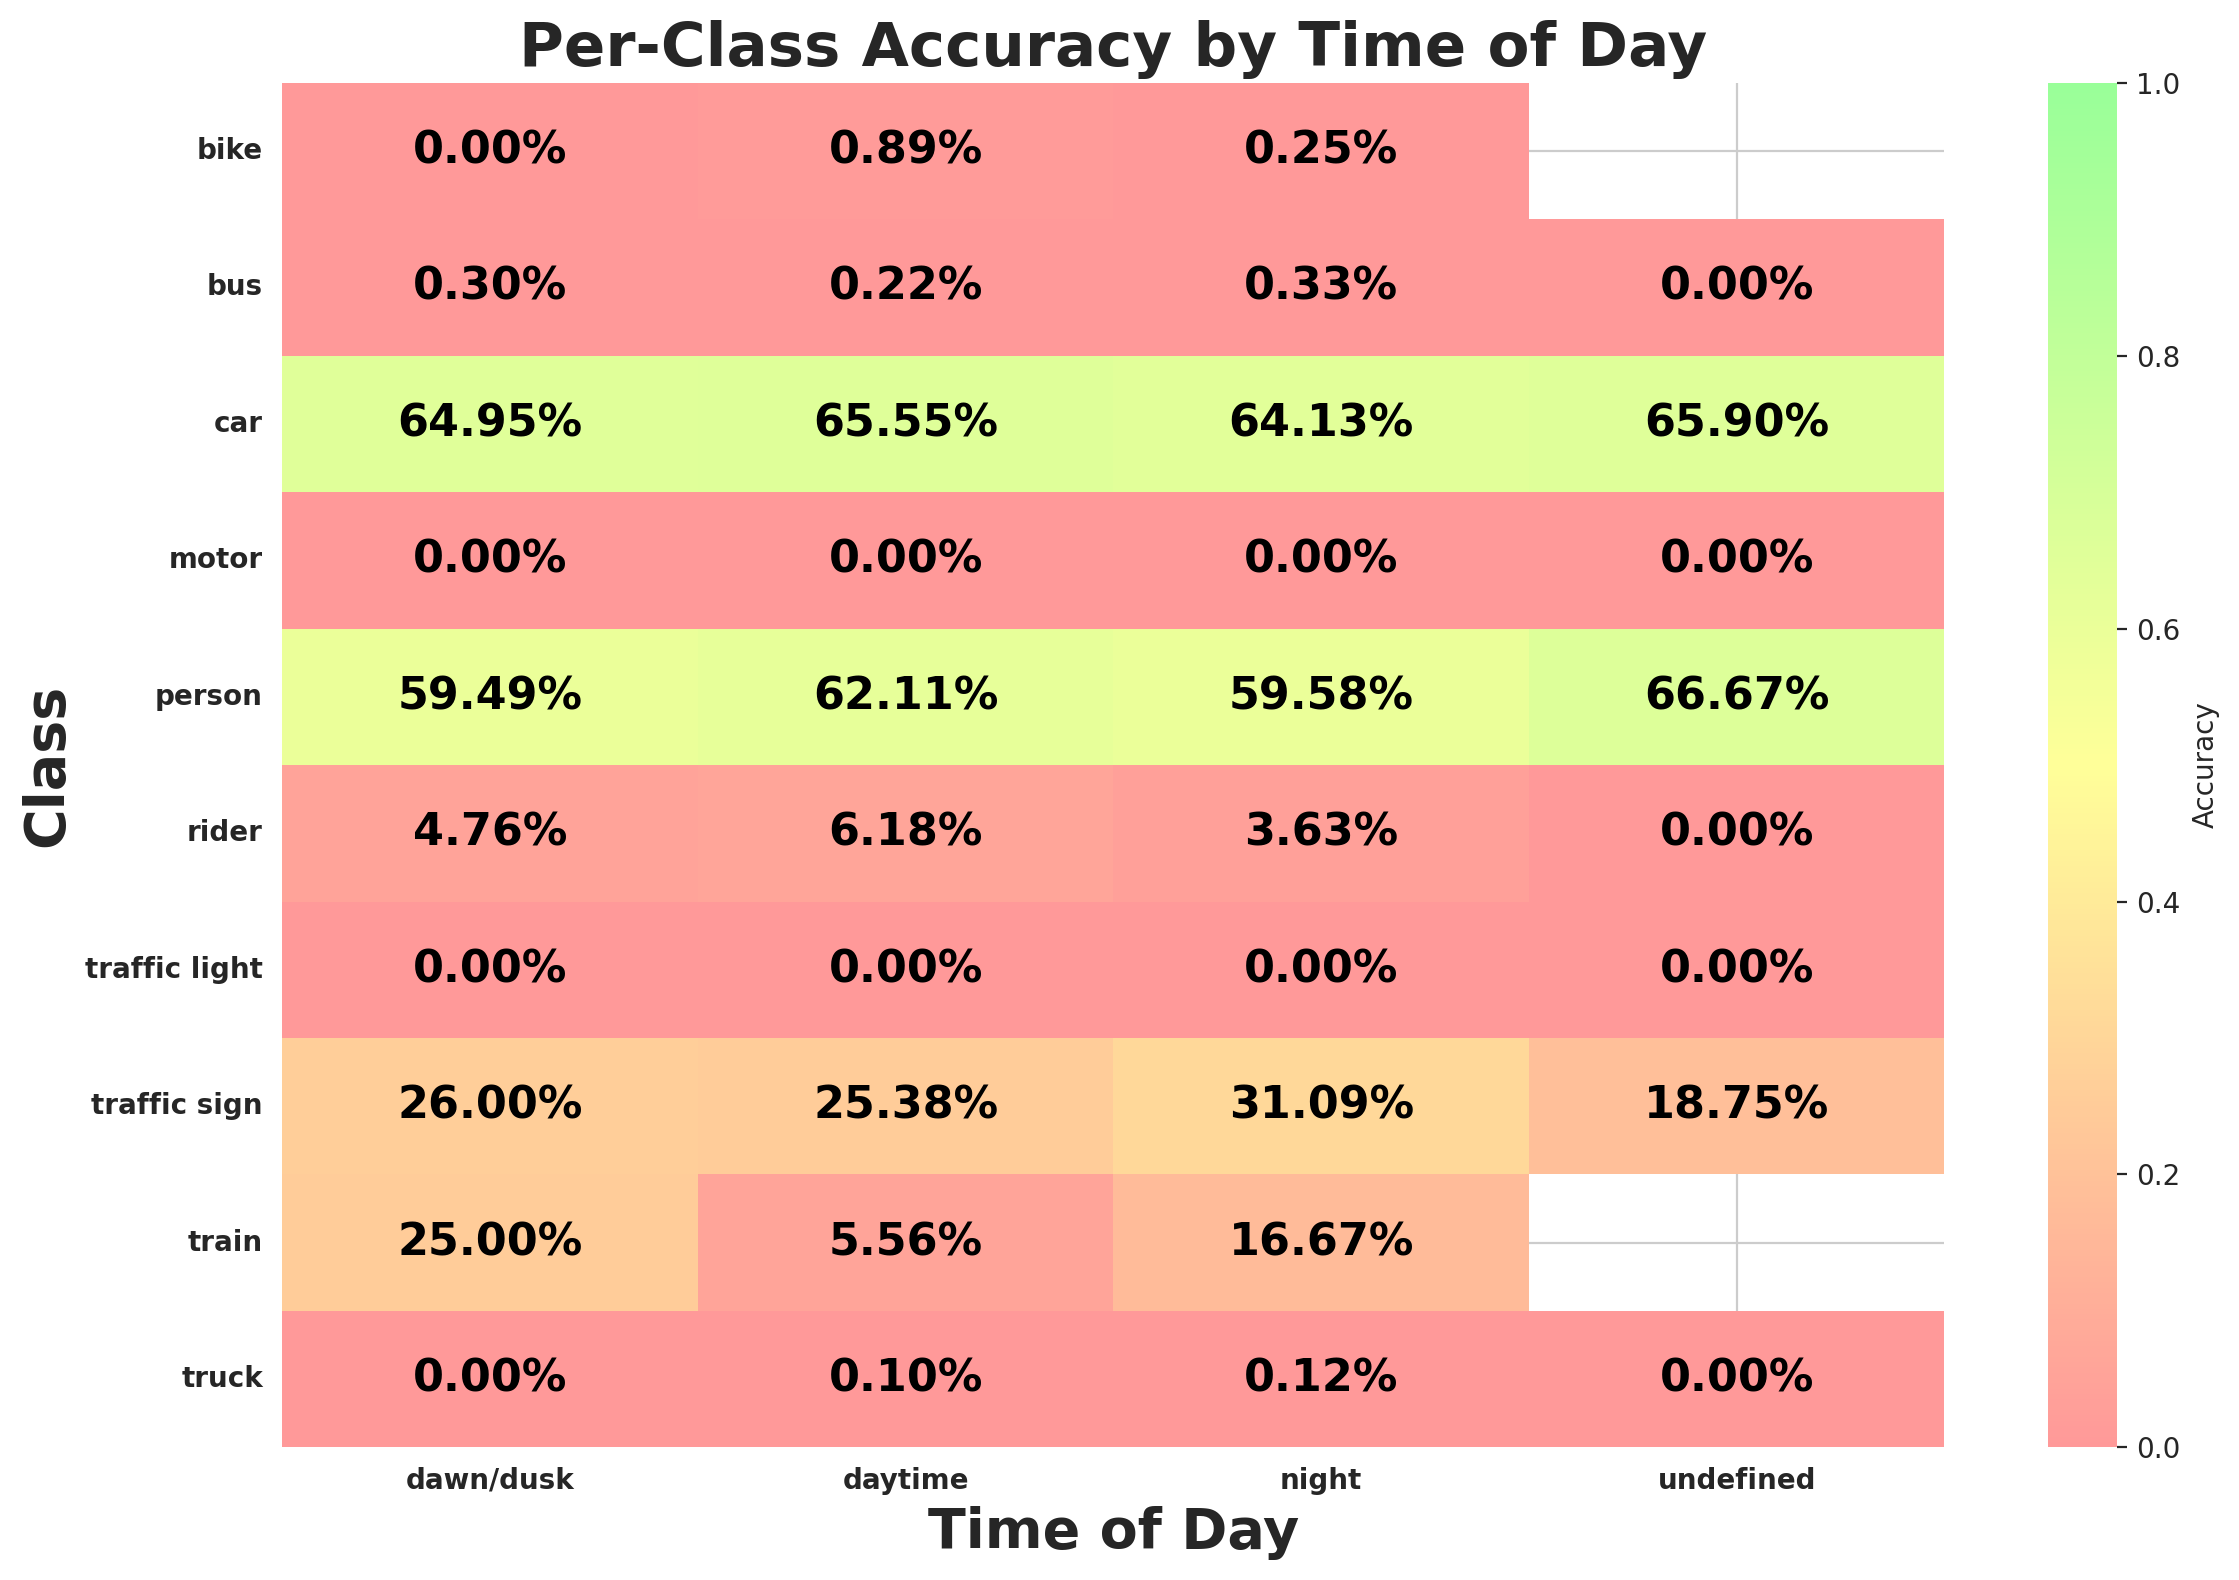

Data behind this chart, as committed beside it:
timeofday, class_id, class_name, expected, matched, accuracy
dawn/dusk, 9, traffic sign, 5227, 1359, 0.26
dawn/dusk, 2, car, 16421, 10665, 0.6495
dawn/dusk, 0, person, 1945, 1157, 0.5949
dawn/dusk, 3, truck, 718, 0, 0.0
dawn/dusk, 6, motor, 64, 0, 0.0
dawn/dusk, 1, rider, 105, 5, 0.04762
dawn/dusk, 8, traffic light, 3939, 0, 0.0
dawn/dusk, 4, bus, 335, 1, 0.002985
dawn/dusk, 7, bike, 126, 0, 0.0
dawn/dusk, 5, train, 4, 1, 0.25
daytime, 2, car, 115367, 75623, 0.6555
daytime, 3, truck, 6304, 6, 0.0009518
daytime, 9, traffic sign, 37705, 9570, 0.2538
daytime, 8, traffic light, 24617, 0, 0.0
daytime, 0, person, 17544, 10896, 0.6211
daytime, 4, bus, 2281, 5, 0.002192
daytime, 7, bike, 1464, 13, 0.00888
daytime, 1, rider, 939, 58, 0.06177
daytime, 6, motor, 596, 0, 0.0
daytime, 5, train, 18, 1, 0.05556
night, 2, car, 73145, 46905, 0.6413
night, 8, traffic light, 24258, 0, 0.0
night, 9, traffic sign, 26042, 8096, 0.3109
night, 3, truck, 1670, 2, 0.001198
night, 4, bus, 599, 2, 0.003339
night, 0, person, 5158, 3073, 0.5958
night, 7, bike, 408, 1, 0.002451
night, 1, rider, 248, 9, 0.03629
night, 6, motor, 173, 0, 0.0
night, 5, train, 6, 1, 0.1667
undefined, 2, car, 217, 143, 0.659
undefined, 3, truck, 12, 0, 0.0
undefined, 9, traffic sign, 32, 6, 0.1875
undefined, 8, traffic light, 26, 0, 0.0
undefined, 4, bus, 2, 0, 0.0
undefined, 1, rider, 2, 0, 0.0
undefined, 6, motor, 8, 0, 0.0
undefined, 0, person, 3, 2, 0.6667
